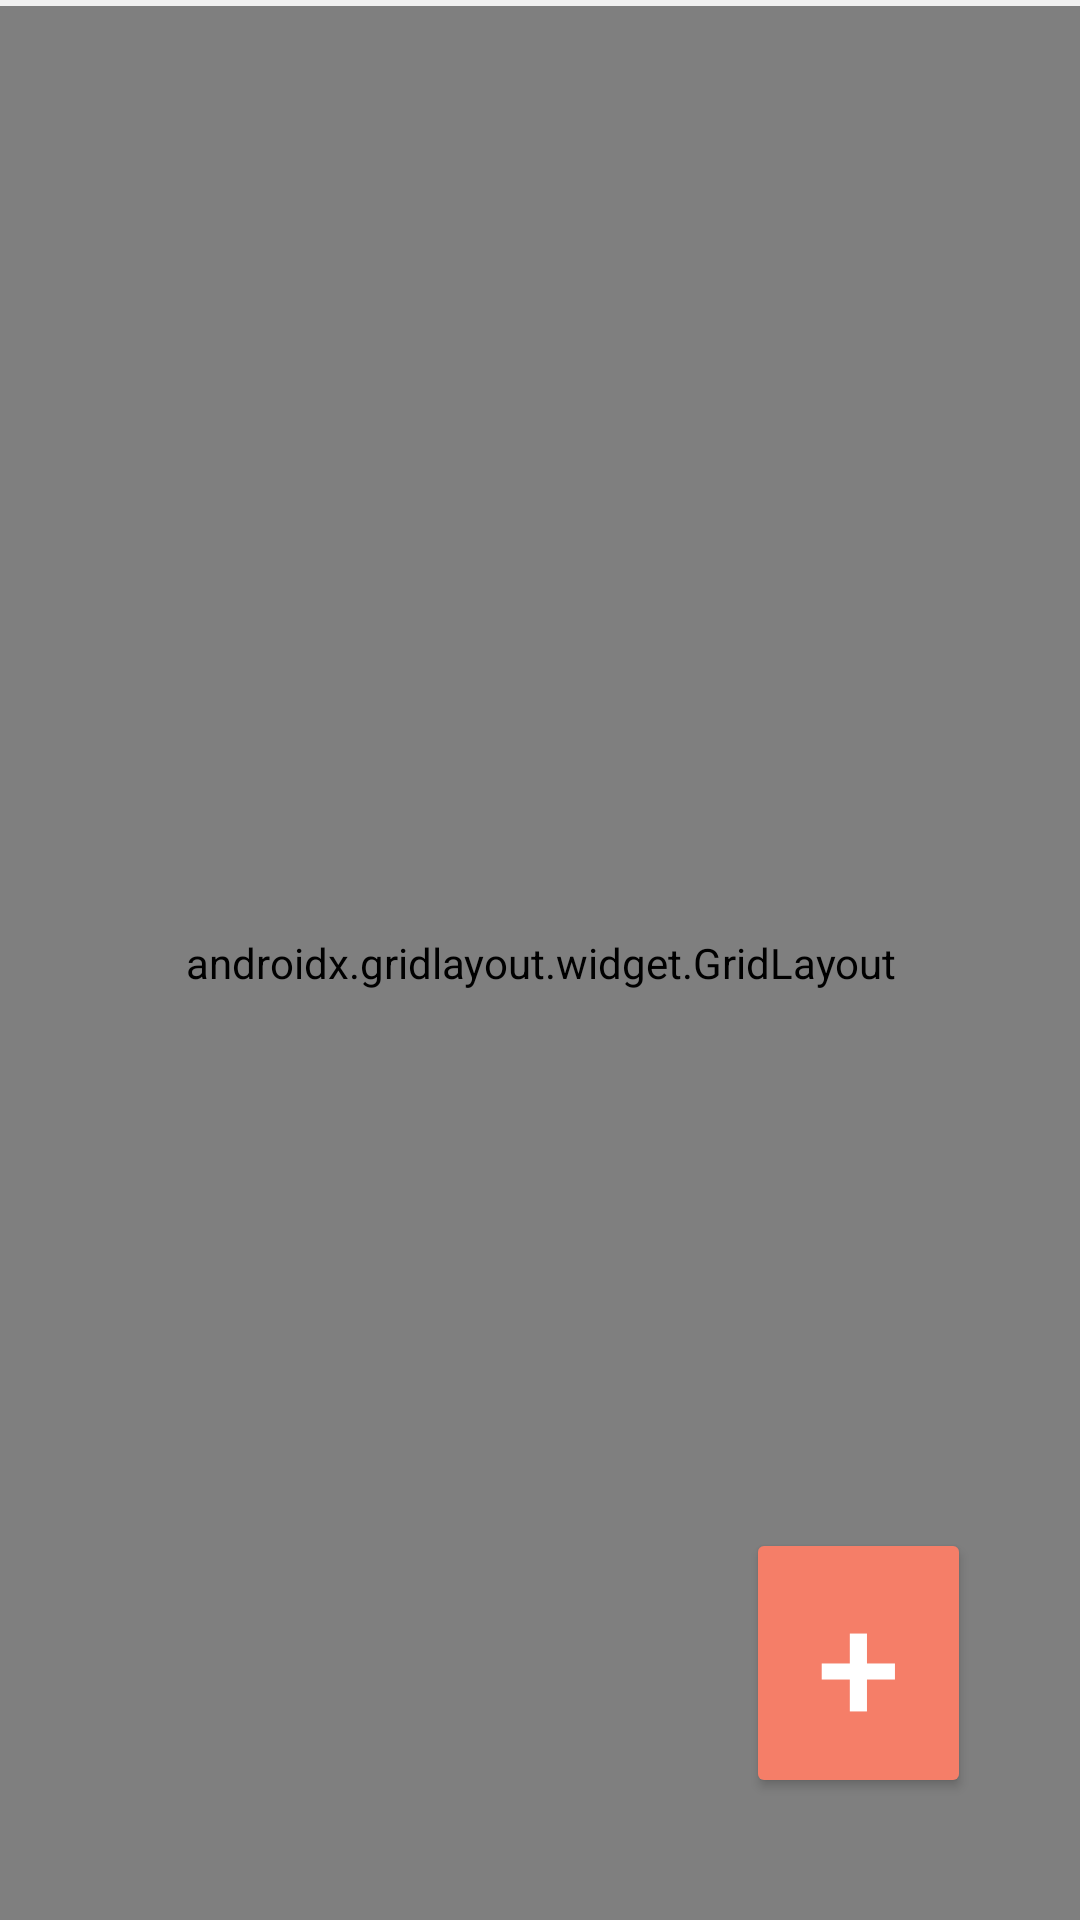

The Android layout XML behind this screen, and the referenced resources:
<!-- AndroidManifest.xml: application theme Theme.CoursProject -->
<!-- res/layout/activity_main.xml -->
<?xml version="1.0" encoding="utf-8"?>
<androidx.constraintlayout.widget.ConstraintLayout xmlns:android="http://schemas.android.com/apk/res/android"
    xmlns:app="http://schemas.android.com/apk/res-auto"
    xmlns:tools="http://schemas.android.com/tools"
    android:layout_width="match_parent"
    android:layout_height="match_parent"
    android:background="#F0F0F0"
    android:backgroundTint="#F0F0F0"
    tools:context=".MainActivity">

    <EditText
        android:id="@+id/SearchInput"
        android:layout_width="328dp"
        android:layout_height="48dp"
        android:background="@drawable/border"
        android:ems="10"
        android:hint="@string/EditText_Hint"
        android:inputType="textPersonName"
        android:minHeight="48dp"
        android:paddingStart="50dp"
        android:textColor="#FFFFFF"
        android:textColorHint="#666666"
        app:layout_constraintBottom_toBottomOf="parent"
        app:layout_constraintEnd_toEndOf="parent"
        app:layout_constraintHorizontal_bias="0.494"
        app:layout_constraintStart_toStartOf="parent"
        app:layout_constraintTop_toTopOf="parent"
        app:layout_constraintVertical_bias="0.04"
        tools:ignore="Autofill,RtlSymmetry,SpeakableTextPresentCheck" />

    <ImageView
        android:id="@+id/imageView"
        android:layout_width="32dp"
        android:layout_height="28dp"
        android:layout_marginStart="10dp"
        android:contentDescription="@string/SearchIcon"
        app:layout_constraintBottom_toBottomOf="parent"
        app:layout_constraintEnd_toEndOf="parent"
        app:layout_constraintHorizontal_bias="0.105"
        app:layout_constraintStart_toStartOf="parent"
        app:layout_constraintTop_toTopOf="parent"
        app:layout_constraintVertical_bias="0.055"
        app:srcCompat="@drawable/ic_search" />

    <androidx.gridlayout.widget.GridLayout
        android:id="@+id/gridLayout"
        android:layout_width="404dp"
        android:layout_height="638dp"
        android:layout_marginStart="1dp"
        android:layout_marginEnd="1dp"
        app:layout_constraintBottom_toBottomOf="parent"
        app:layout_constraintEnd_toEndOf="parent"
        app:layout_constraintStart_toStartOf="parent">

    </androidx.gridlayout.widget.GridLayout>

    <Button
        android:id="@+id/addNoteButton"
        android:layout_width="75dp"
        android:layout_height="90dp"
        android:backgroundTint="#F57E68"
        android:text="@string/AddNoteButton"
        android:textColor="@color/white"
        android:textSize="50sp"
        app:cornerRadius="1000dp"
        app:layout_constraintBottom_toBottomOf="parent"
        app:layout_constraintEnd_toEndOf="parent"
        app:layout_constraintHorizontal_bias="0.872"
        app:layout_constraintStart_toStartOf="parent"
        app:layout_constraintTop_toTopOf="parent"
        app:layout_constraintVertical_bias="0.926" />

</androidx.constraintlayout.widget.ConstraintLayout>
<!-- resources referenced by this layout -->
<resources>
  <color name="white">#FFFFFFFF</color>
  <!-- drawable border (drawable) -->
  <?xml version="1.0" encoding="utf-8"?>
  <shape xmlns:android="http://schemas.android.com/apk/res/android"
      android:shape="rectangle" >
  
      
      <solid
          android:color="@null" >
      </solid>
  
      
      <stroke
          android:width="1dp"
          android:color="#396781" >
      </stroke>
  
      
      <corners
          android:radius="1000dp"   >
      </corners>
  
  </shape>
  <!-- drawable ic_search (drawable) -->
  <vector xmlns:android="http://schemas.android.com/apk/res/android"
      android:width="24dp"
      android:height="24dp"
      android:viewportWidth="24"
      android:viewportHeight="24">
    <path
        android:pathData="M21,21L16.514,16.506L21,21ZM19,10.5C19,12.7543 18.1045,14.9163 16.5104,16.5104C14.9163,18.1045 12.7543,19 10.5,19C8.2457,19 6.0837,18.1045 4.4896,16.5104C2.8955,14.9163 2,12.7543 2,10.5C2,8.2457 2.8955,6.0837 4.4896,4.4896C6.0837,2.8955 8.2457,2 10.5,2C12.7543,2 14.9163,2.8955 16.5104,4.4896C18.1045,6.0837 19,8.2457 19,10.5V10.5Z"
        android:strokeWidth="2"
        android:fillColor="#00000000"
        android:strokeColor="#8B8787"
        android:strokeLineCap="round"/>
  </vector>
  <string name="AddNoteButton">+</string>
  <string name="EditText_Hint">Поиск заметок</string>
  <string name="SearchIcon">Search</string>
  <style name="Theme.CoursProject" parent="Theme.MaterialComponents.DayNight">
          
          <item name="colorPrimary">#F57E68</item>
          <item name="colorPrimaryVariant">#F0F0F0</item>
          <item name="colorOnPrimary">#F57E68</item>
          
          <item name="colorSecondary">#F57E68</item>
          <item name="colorSecondaryVariant">#F57E68</item>
          <item name="colorOnSecondary">#F57E68</item>
          
          <item name="android:statusBarColor" tools:targetApi="l">?attr/colorPrimaryVariant</item>
          
      </style>
</resources>
